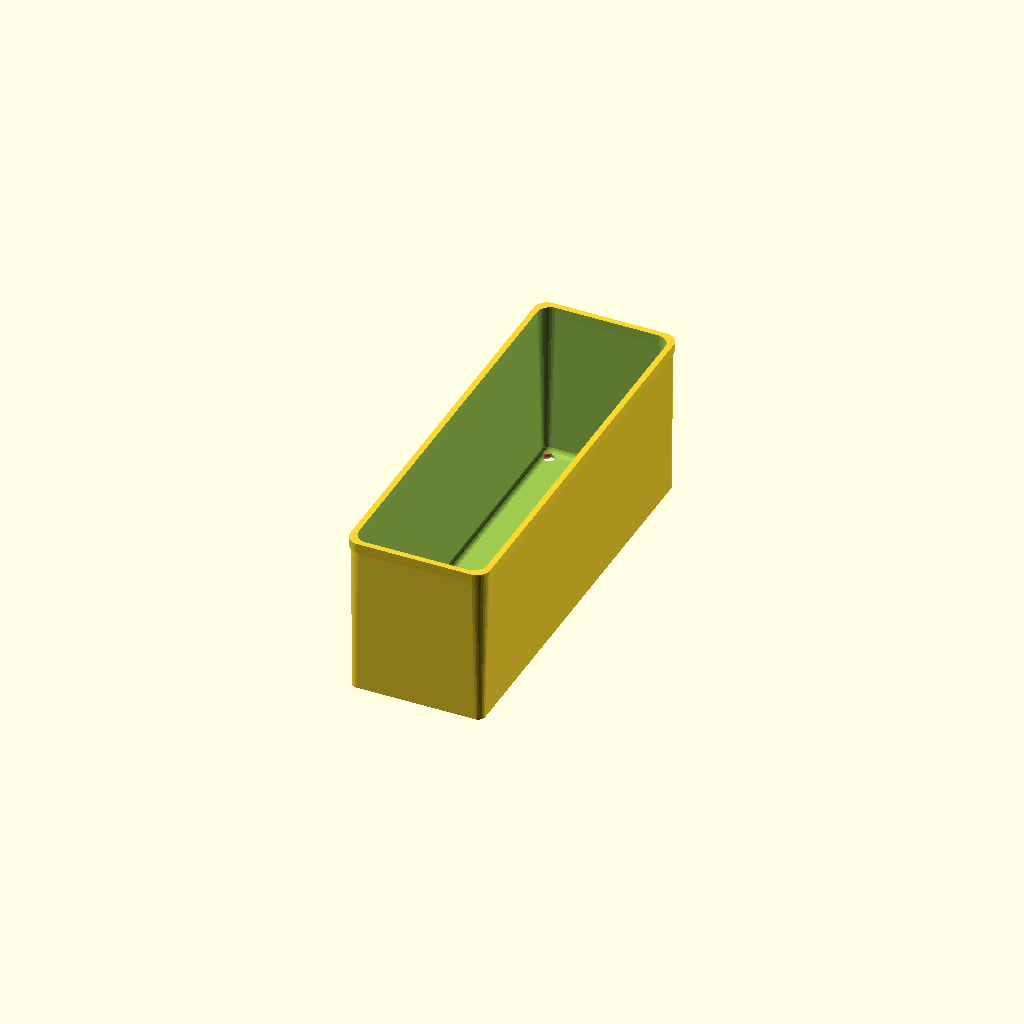
Cell 1 — every parameter at its default value.
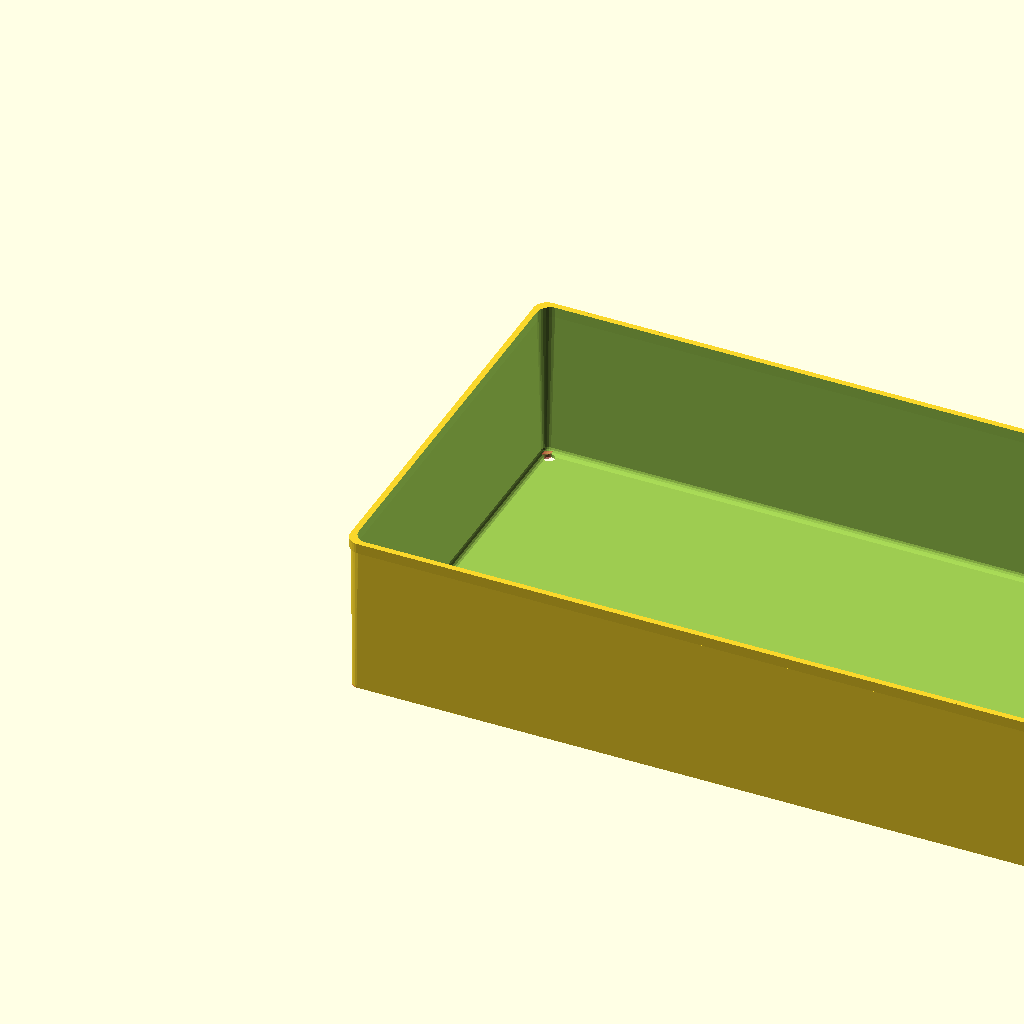
Cell 2: the same model with modulesH = 8.
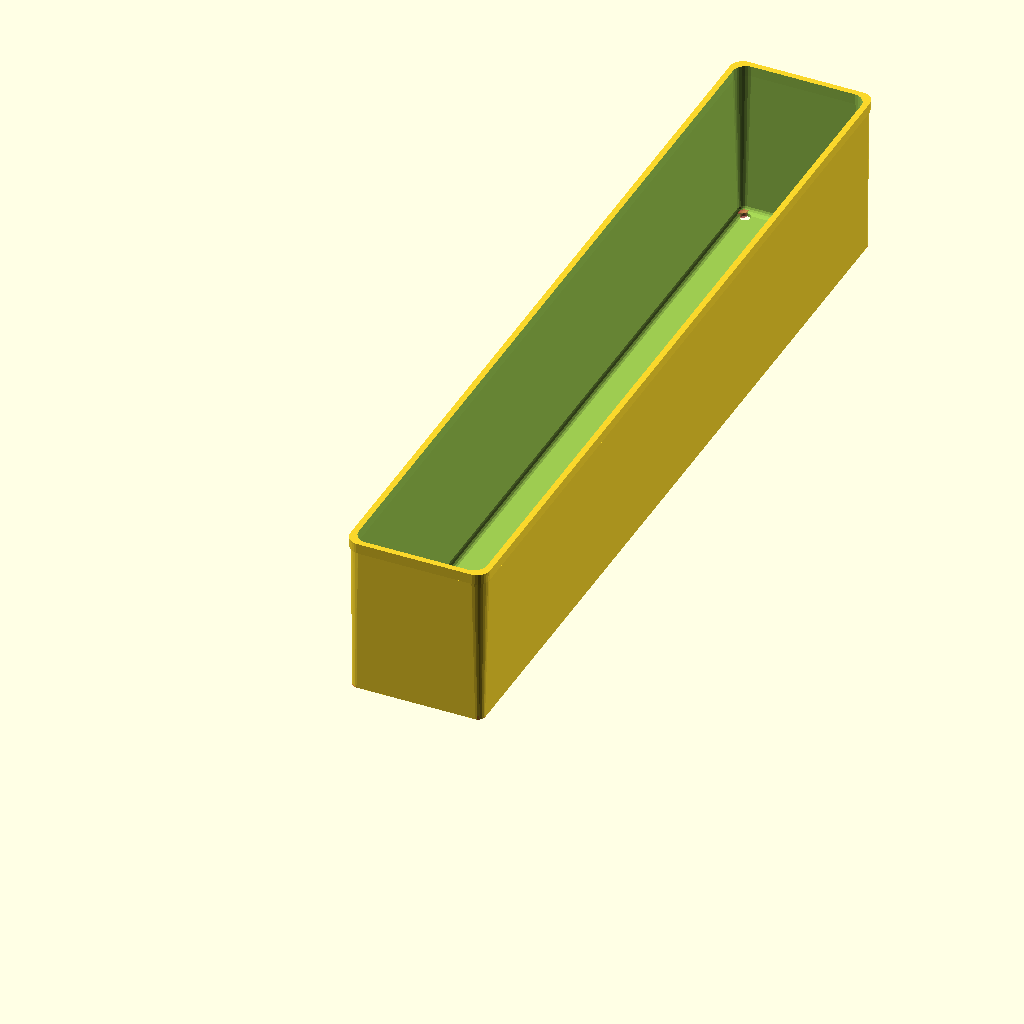
Cell 3: modulesV = 6 (everything else at default).
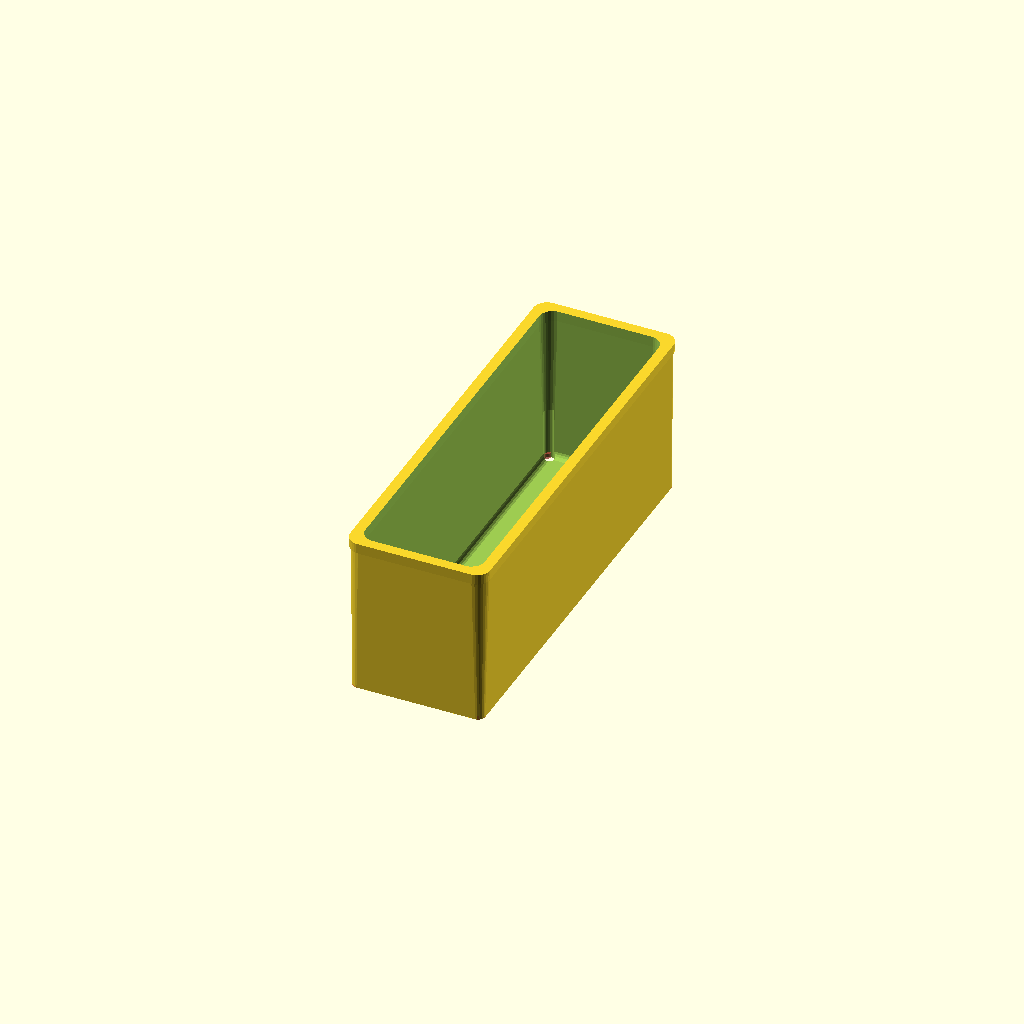
Cell 4: the same model with wallThickness = 3.4.
One fixed orthographic camera (rotation 55°, 0°, 25°; colour scheme Cornfield) for every cell.
OpenSCAD source file inputs/thingiverse/files/thing-73532/Sortimo-T-Boxx-Insert/Boxx-Insert-v2.scad:
// created by pretenda
// http://www.thingiverse.com/pretenda/designs

// If you are reading this, sorry for my spaghetti code.

// Options!
//cube([39.5,92,50]);
/* [T-Boxx Insert] */
// What do you want to render out?
what = "boxx"; // [boxx:Boxx Insert,pegs:Pegs,both:Both Boxx Insert and Pegs]
// How many units wide?
modulesH = 1; // [1:8]
// How many units deep?
modulesV = 3; // [1:6]

/* [Misc Parameters] */
// Wall Thickness. Too thin and it is a bit flimsy, 1.7 seems about right for me.
wallThickness = 1.7;
// Peg Diameter. This width for me is quite snug, might need to dial it down depending on your printer.
pegDiameter = 7.4;

/* [Hidden] */
pegDistance = 39.5; //92 for two -- so 13 difference
baseCornerDiameter = 5;
topCornerDiameter = 10;
topWidth = 52.5;
topLowerWidth = 51.5;
topInnerDiameter = 48.5;
bottomWidth = 49.5;
height = 60.7;



pegSlackH = (modulesH - 1) * 13;
pegSlackV = (modulesV - 1) * 13;

blPosX = 0;
blPosY = 0;

brPosX = modulesH * pegDistance + pegSlackH;
brPosY = 0;

tlPosX = 0;
tlPosY = modulesV * pegDistance + pegSlackV;

trPosX = modulesH * pegDistance + pegSlackH;
trPosY = modulesV * pegDistance + pegSlackV;

// Pegs?!
/*translate([0,0,-2]) {
cylinder(2, pegDiameter / 2, pegDiameter / 2);
translate([brPosX, 0, 0]) cylinder(2, pegDiameter / 2, pegDiameter / 2);
translate([0, tlPosY, 0]) cylinder(2, pegDiameter / 2, pegDiameter / 2);
translate([trPosX, trPosY, 0]) cylinder(2, pegDiameter / 2, pegDiameter / 2);
}*/

module boxx()
{

difference()
{

union()
{
hull()
{

translate([-(bottomWidth - pegDistance) / 2 + baseCornerDiameter / 2, -(bottomWidth - pegDistance) / 2 + baseCornerDiameter / 2, 0.03]) #cylinder(2, baseCornerDiameter/2,baseCornerDiameter/2, $fn = 20);


translate([brPosX, brPosY, 0]) translate([(bottomWidth - pegDistance) / 2 - baseCornerDiameter / 2, -(bottomWidth - pegDistance) / 2 + baseCornerDiameter / 2, 0.03]) #cylinder(2, baseCornerDiameter/2,baseCornerDiameter/2, $fn = 20);

translate([tlPosX, tlPosY, 0]) translate([-(bottomWidth - pegDistance) / 2 + baseCornerDiameter / 2, (bottomWidth - pegDistance) / 2 - baseCornerDiameter / 2, 0.03]) #cylinder(2, baseCornerDiameter/2,baseCornerDiameter/2, $fn = 20);

translate([trPosX, trPosY, 0]) translate([(bottomWidth - pegDistance) / 2 - baseCornerDiameter / 2, (bottomWidth - pegDistance) / 2 - baseCornerDiameter / 2, 0.03]) #cylinder(2, baseCornerDiameter/2,baseCornerDiameter/2, $fn = 20);

// Bottom
translate([blPosX, blPosY, height]) translate([-(topLowerWidth - pegDistance) / 2 + topCornerDiameter / 2, -(topLowerWidth - pegDistance) / 2 + topCornerDiameter / 2, -4]) cylinder(4, topCornerDiameter / 2, topCornerDiameter / 2, $fn = 30);

translate([brPosX, brPosY, height]) translate([(topLowerWidth - pegDistance) / 2 - topCornerDiameter / 2, -(topLowerWidth - pegDistance) / 2 + topCornerDiameter / 2, -4]) cylinder(4, topCornerDiameter / 2, topCornerDiameter / 2, $fn = 30);

translate([tlPosX, tlPosY, height]) translate([-(topLowerWidth - pegDistance) / 2 + topCornerDiameter / 2, (topLowerWidth - pegDistance) / 2 - topCornerDiameter / 2, -4]) cylinder(4, topCornerDiameter / 2, topCornerDiameter / 2, $fn = 30);

translate([trPosX, trPosY, height]) translate([(topLowerWidth - pegDistance) / 2 - topCornerDiameter / 2, (topLowerWidth - pegDistance) / 2 - topCornerDiameter / 2, -4]) cylinder(4, topCornerDiameter / 2, topCornerDiameter / 2, $fn = 30);
}


hull()
{


translate([blPosX, blPosY, height]) translate([-(topWidth - pegDistance) / 2 + topCornerDiameter / 2, -(topWidth - pegDistance) / 2 + topCornerDiameter / 2, -4]) cylinder(4, topCornerDiameter / 2 -0.2, topCornerDiameter / 2, $fn = 30);

translate([brPosX, brPosY, height]) translate([(topWidth - pegDistance) / 2 - topCornerDiameter / 2, -(topWidth - pegDistance) / 2 + topCornerDiameter / 2, -4]) cylinder(4, topCornerDiameter / 2 -0.2, topCornerDiameter / 2, $fn = 30);

translate([tlPosX, tlPosY, height]) translate([-(topWidth - pegDistance) / 2 + topCornerDiameter / 2, (topWidth - pegDistance) / 2 - topCornerDiameter / 2, -4]) cylinder(4, topCornerDiameter / 2 -0.2, topCornerDiameter / 2, $fn = 30);

translate([trPosX, trPosY, height]) translate([(topWidth - pegDistance) / 2 - topCornerDiameter / 2, (topWidth - pegDistance) / 2 - topCornerDiameter / 2, -4]) cylinder(4, topCornerDiameter / 2 -0.2, topCornerDiameter / 2, $fn = 30);

}
}




 // inside carved out
hull()
{
translate([blPosX +wallThickness, blPosY + wallThickness, 1]) translate([-(bottomWidth - pegDistance) / 2 + baseCornerDiameter / 2, -(bottomWidth - pegDistance) / 2 + baseCornerDiameter / 2, baseCornerDiameter / 2]) sphere(baseCornerDiameter/2, $fn = 20);

translate([brPosX - wallThickness, brPosY + wallThickness, 1]) translate([(bottomWidth - pegDistance) / 2 - baseCornerDiameter / 2, -(bottomWidth - pegDistance) / 2 + baseCornerDiameter / 2, baseCornerDiameter / 2]) sphere(baseCornerDiameter/2, $fn = 20);

translate([tlPosX + wallThickness, tlPosY - wallThickness, 1]) translate([-(bottomWidth - pegDistance) / 2 + baseCornerDiameter / 2, (bottomWidth - pegDistance) / 2 - baseCornerDiameter / 2, baseCornerDiameter / 2]) sphere(baseCornerDiameter/2, $fn = 20);

translate([trPosX - wallThickness, trPosY - wallThickness, 1]) translate([(bottomWidth - pegDistance) / 2 - baseCornerDiameter / 2, (bottomWidth - pegDistance) / 2 - baseCornerDiameter / 2, baseCornerDiameter / 2]) sphere(baseCornerDiameter/2, $fn = 20);

// Bottom
translate([blPosX + wallThickness, blPosY + wallThickness, height]) translate([-(topLowerWidth - pegDistance) / 2 + topCornerDiameter / 2, -(topLowerWidth - pegDistance) / 2 + topCornerDiameter / 2, -4]) cylinder(5, topCornerDiameter / 2, topCornerDiameter / 2, $fn = 30);

translate([brPosX - wallThickness, brPosY + wallThickness, height]) translate([(topLowerWidth - pegDistance) / 2 - topCornerDiameter / 2, -(topLowerWidth - pegDistance) / 2 + topCornerDiameter / 2, -4]) cylinder(5, topCornerDiameter / 2, topCornerDiameter / 2, $fn = 30);

translate([tlPosX + wallThickness, tlPosY - wallThickness, height]) translate([-(topLowerWidth - pegDistance) / 2 + topCornerDiameter / 2, (topLowerWidth - pegDistance) / 2 - topCornerDiameter / 2, -4]) cylinder(5, topCornerDiameter / 2, topCornerDiameter / 2, $fn = 30);

translate([trPosX - wallThickness, trPosY- wallThickness, height]) translate([(topLowerWidth - pegDistance) / 2 - topCornerDiameter / 2, (topLowerWidth - pegDistance) / 2 - topCornerDiameter / 2, -4]) cylinder(5, topCornerDiameter / 2, topCornerDiameter / 2, $fn = 30);
}


// Holes for pegs to slot into

cylinder(20, 2, 2, $fn = 20);
translate([brPosX, 0, 0]) cylinder(20, 2, 2, $fn = 20);
translate([0, tlPosY, 0]) cylinder(20, 2, 2, $fn = 20);
translate([trPosX, trPosY, 0]) cylinder(20, 2, 2, $fn = 20);

}
}




module peg() {
union()
{
cylinder(2, pegDiameter/2, pegDiameter/2, $fn = 20);
translate([0,0,1]) cylinder(2, 1.8, 1.8, $fn = 20);
}
}


if (what == "boxx" || what == "both")
{
// Boxx!

boxx();

}

if (what == "pegs" || what == "both")
{
// Pegs!
translate([-20,0,0]) {
translate([0, 0, 0]) peg();
translate([0, pegDiameter + 2, 0]) peg();
translate([0, (pegDiameter+2)*2, 0]) peg();
translate([0, (pegDiameter+2)*3, 0]) peg();
}


}
Customizer parameters (derived from the source; name, type, default, range or options):
what: string, default "boxx", options "boxx", "pegs", "both"
modulesH: number, default 1, range 1 to 8
modulesV: number, default 3, range 1 to 6
wallThickness: number, default 1.7
pegDiameter: number, default 7.4
